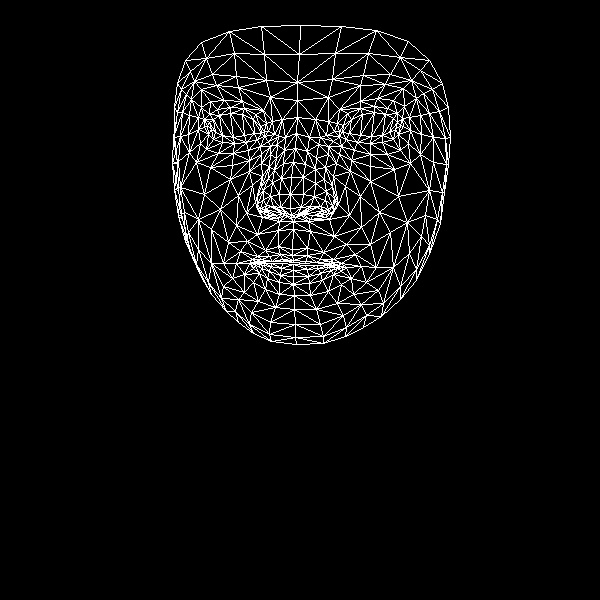

The data file committed next to this chart (first rows):
, x, y
0, 292, 249
1, 290, 208
2, 293, 221
3, 283, 163
4, 290, 194
5, 291, 177
6, 296, 133
7, 211, 129
8, 297, 100
9, 297, 82
10, 300, 25
11, 292, 255
12, 293, 260
13, 293, 262
14, 293, 264
15, 293, 270
16, 293, 276
17, 293, 284
18, 294, 295
19, 291, 215
20, 282, 213
21, 177, 83
22, 246, 142
23, 234, 143
24, 222, 142
25, 208, 134
26, 257, 139
27, 230, 107
28, 244, 108
29, 217, 109
30, 209, 114
31, 200, 143
32, 251, 312
33, 207, 125
34, 173, 137
35, 188, 134
36, 238, 195
37, 278, 246
38, 282, 259
39, 265, 250
40, 257, 256
41, 272, 261
42, 265, 261
43, 244, 274
44, 280, 207
45, 279, 194
46, 191, 99
47, 261, 163
48, 257, 204
49, 257, 196
50, 204, 194
51, 281, 178
52, 216, 85
53, 201, 89
54, 185, 60
55, 270, 97
56, 255, 114
57, 236, 263
58, 190, 250
59, 266, 211
... 408 more rows
